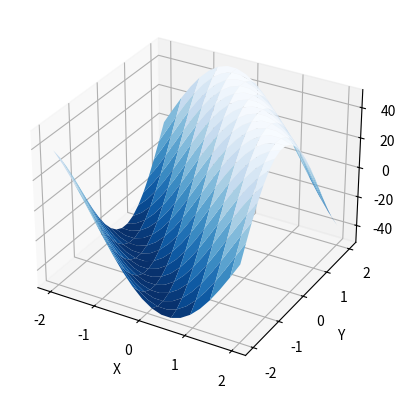

Python code for this plot:
import numpy as np
import matplotlib.pyplot as plt
import mpl_toolkits.mplot3d

x,y = np.mgrid[-2:2:20j, -2:2:20j]
z = 50 * np.sin(x+y)		#測試資料
ax = plt.subplot(111, projection='3d')	#三維圖形
ax.plot_surface(x,y,z,rstride=2, cstride=1, cmap=plt.cm.Blues_r)
ax.set_xlabel('X')			#設定坐標軸標籤
ax.set_ylabel('Y')
ax.set_zlabel('Z')
plt.show()
